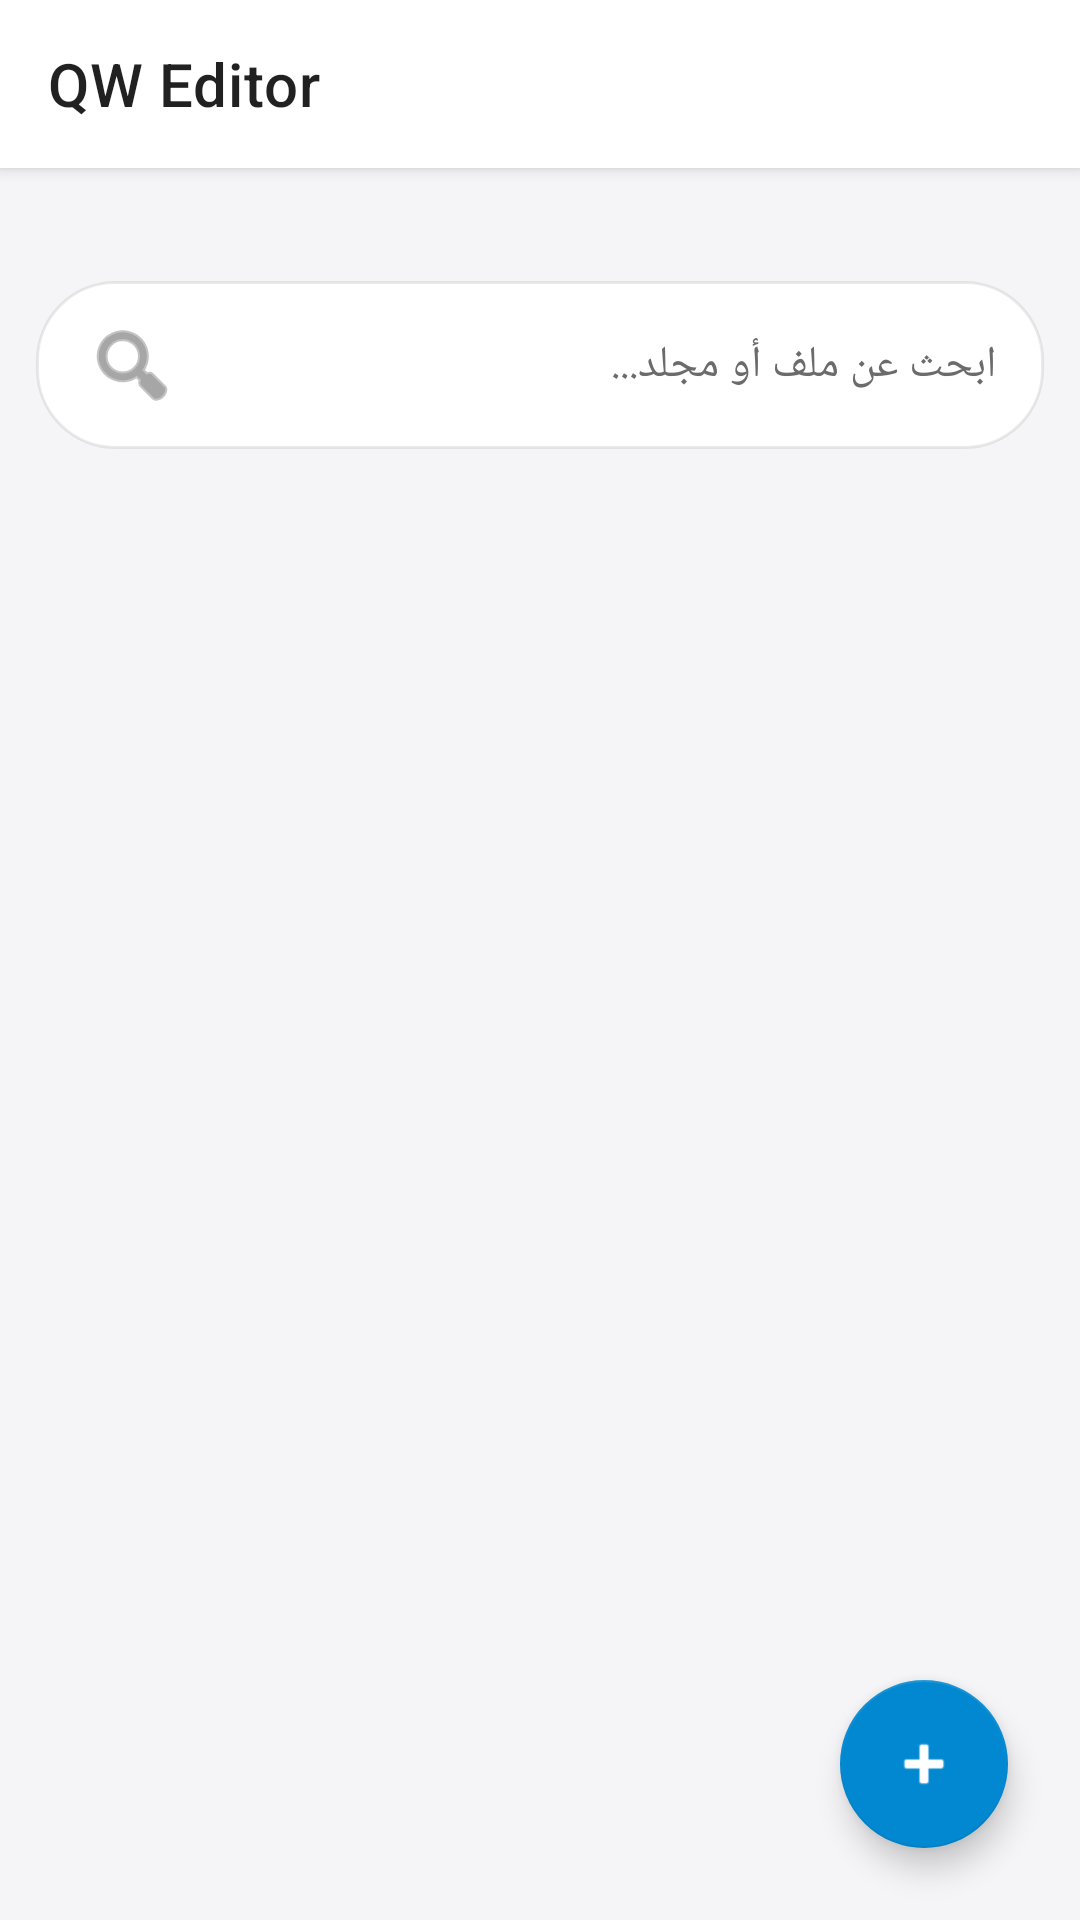

Layout XML and referenced resources for this Android screen:
<!-- AndroidManifest.xml: application theme Theme.QWEditor -->
<!-- res/layout/activity_main.xml -->
<?xml version="1.0" encoding="utf-8"?>
<LinearLayout xmlns:android="http://schemas.android.com/apk/res/android"
    xmlns:app="http://schemas.android.com/apk/res-auto"
    xmlns:tools="http://schemas.android.com/tools"
    android:layout_width="match_parent"
    android:layout_height="match_parent"
    android:orientation="vertical"
    android:background="@color/qw_bg">

    <androidx.appcompat.widget.Toolbar
        android:id="@+id/toolbar"
        android:layout_width="match_parent"
        android:layout_height="?attr/actionBarSize"
        android:background="@color/qw_bg_light"
        android:titleTextColor="@color/qw_text"
        android:elevation="3dp"
        app:title="@string/app_name" />

    <HorizontalScrollView
        android:layout_width="match_parent"
        android:layout_height="wrap_content"
        android:scrollbars="none">

        <TextView
            android:id="@+id/breadcrumb"
            android:layout_width="wrap_content"
            android:layout_height="wrap_content"
            android:paddingStart="16dp"
            android:paddingEnd="16dp"
            android:paddingTop="10dp"
            android:paddingBottom="10dp"
            android:textColor="@color/qw_accent"
            android:textSize="13sp"
            android:textStyle="bold"
            android:singleLine="true"
            tools:text="المشروع / assets" />
    </HorizontalScrollView>

    <EditText
        android:id="@+id/searchBox"
        android:layout_width="match_parent"
        android:layout_height="wrap_content"
        android:layout_marginStart="12dp"
        android:layout_marginEnd="12dp"
        android:layout_marginBottom="12dp"
        android:background="@drawable/bg_search_pill"
        android:hint="@string/hint_search_files"
        android:textColorHint="@color/qw_text_secondary"
        android:textColor="@color/qw_text"
        android:textSize="14.5sp"
        android:drawableStart="@android:drawable/ic_menu_search"
        android:drawableTint="@color/qw_text_secondary"
        android:drawablePadding="10dp"
        android:paddingStart="16dp"
        android:paddingEnd="16dp"
        android:paddingTop="12dp"
        android:paddingBottom="12dp"
        android:singleLine="true"
        android:inputType="text" />

    <FrameLayout
        android:layout_width="match_parent"
        android:layout_height="0dp"
        android:layout_weight="1">

        <TextView
            android:id="@+id/emptyText"
            android:layout_width="match_parent"
            android:layout_height="wrap_content"
            android:layout_marginTop="40dp"
            android:gravity="center"
            android:text="@string/empty_no_files"
            android:textColor="@color/qw_text_secondary"
            android:visibility="gone" />

        <androidx.recyclerview.widget.RecyclerView
            android:id="@+id/fileList"
            android:layout_width="match_parent"
            android:layout_height="match_parent"
            android:paddingStart="8dp"
            android:paddingEnd="8dp"
            android:clipToPadding="false" />

        <com.google.android.material.floatingactionbutton.FloatingActionButton
            android:id="@+id/fabAdd"
            android:layout_width="wrap_content"
            android:layout_height="wrap_content"
            android:layout_gravity="end|bottom"
            android:layout_margin="24dp"
            android:contentDescription="@string/cd_new_file"
            android:src="@android:drawable/ic_input_add"
            app:backgroundTint="@color/qw_accent"
            app:elevation="6dp"
            app:tint="#FFFFFF" />

    </FrameLayout>

</LinearLayout>
<!-- resources referenced by this layout -->
<resources>
  <color name="qw_accent">#0288D1</color>
  <color name="qw_bg">#F5F5F7</color>
  <color name="qw_bg_light">#FFFFFF</color>
  <color name="qw_text">#1B1B1B</color>
  <color name="qw_text_secondary">#6B6B6B</color>
  <!-- drawable bg_search_pill (drawable) -->
  <?xml version="1.0" encoding="utf-8"?>
  <ripple xmlns:android="http://schemas.android.com/apk/res/android"
      android:color="@color/qw_divider">
      <item>
          <shape android:shape="rectangle">
              <solid android:color="@color/qw_bg_light" />
              <corners android:radius="26dp" />
              <stroke android:width="1dp" android:color="@color/qw_card_stroke" />
          </shape>
      </item>
  </ripple>
  <string name="app_name">QW Editor</string>
  <string name="cd_new_file">ملف جديد</string>
  <string name="empty_no_files">لا توجد ملفات بعد. اضغط + لإنشاء ملف جديد</string>
  <string name="hint_search_files">ابحث عن ملف أو مجلد...</string>
  <style name="Theme.QWEditor" parent="Theme.MaterialComponents.DayNight.NoActionBar">
          <item name="colorPrimary">@color/qw_accent</item>
          <item name="colorPrimaryDark">@color/qw_bg</item>
          <item name="colorAccent">@color/qw_accent</item>
          <item name="colorSurface">@color/qw_bg_light</item>
          <item name="colorOnSurface">@color/qw_text</item>
          <item name="colorControlHighlight">@color/qw_divider</item>
          <item name="android:windowBackground">@color/qw_bg</item>
          <item name="android:statusBarColor">@color/qw_bg_light</item>
      </style>
  <color name="qw_divider">#1F000000</color>
  <color name="qw_card_stroke">#14000000</color>
</resources>
